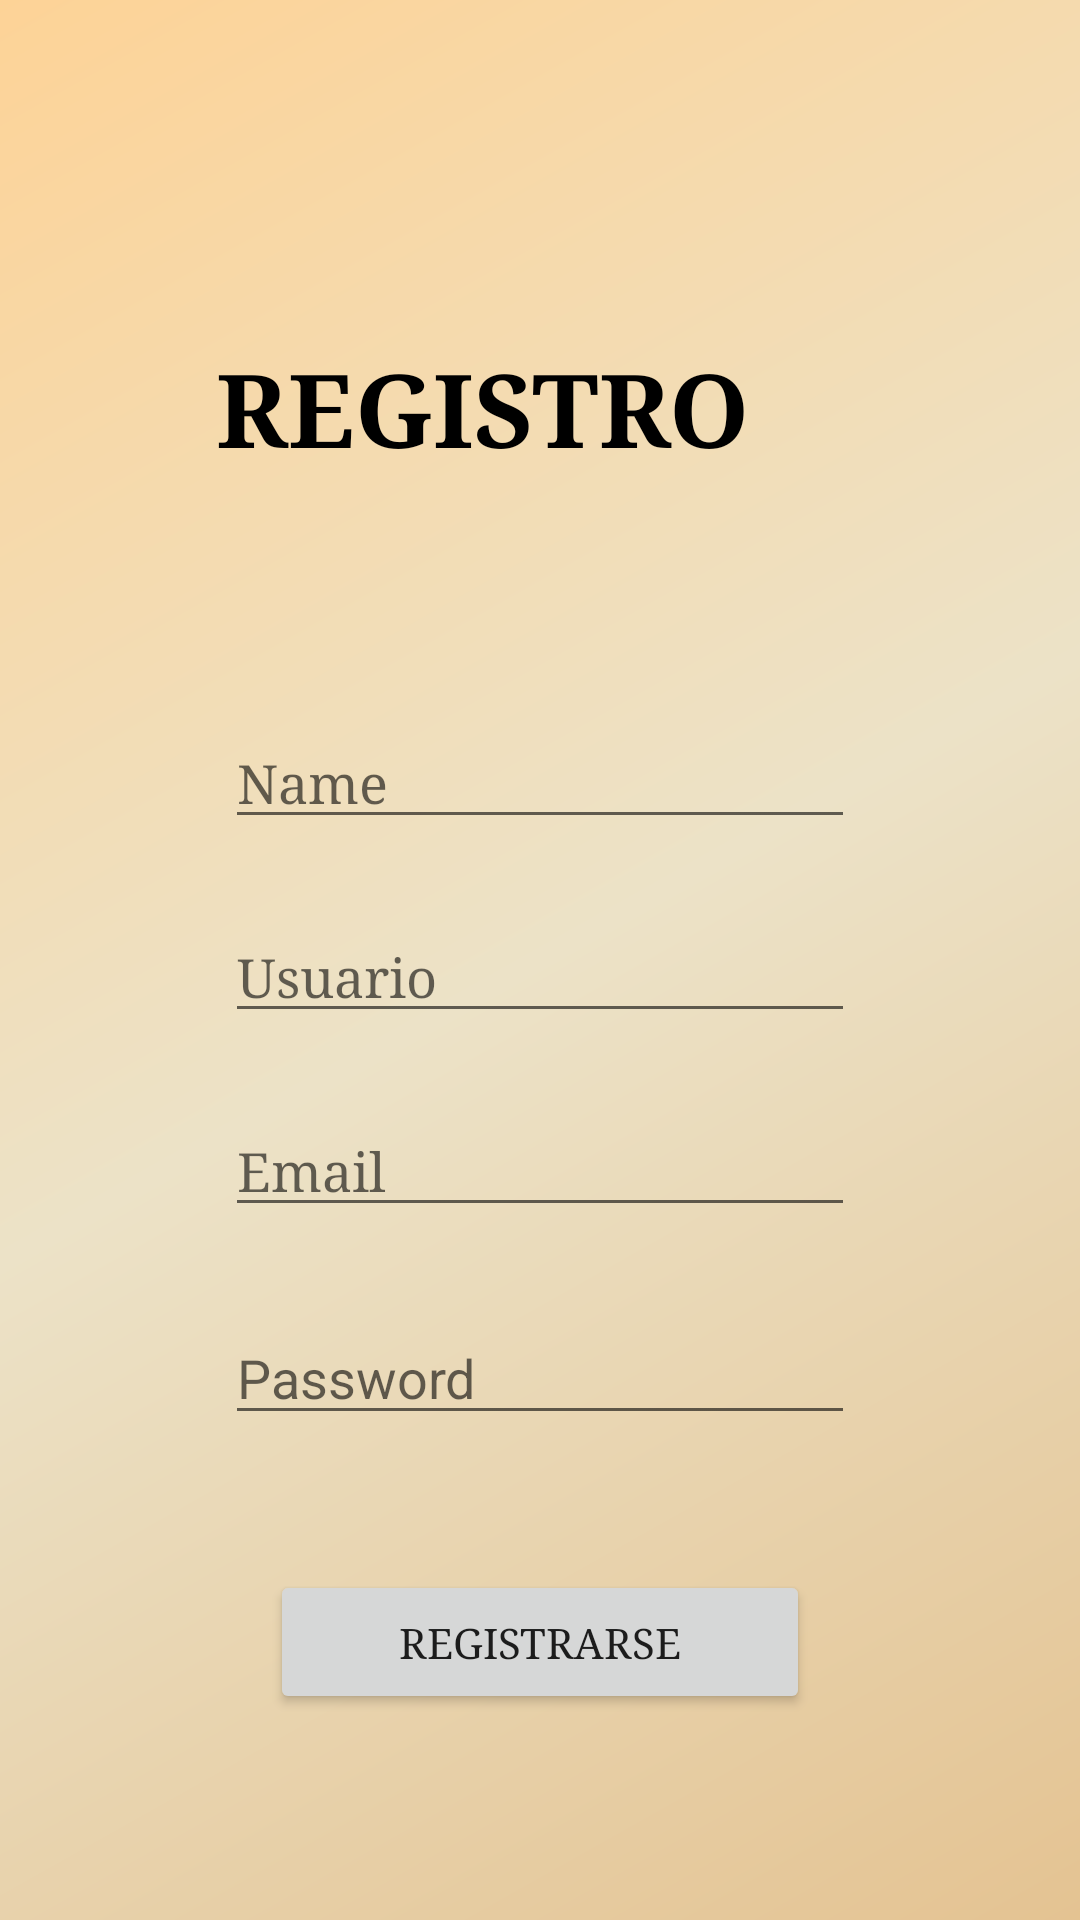

Here is an Android app screen rendered from its layout file. Give the layout XML and the strings, colors and styles it references.
<!-- AndroidManifest.xml: application theme Theme.StailishApp -->
<!-- res/layout/activity_register.xml -->
<?xml version="1.0" encoding="utf-8"?>
<androidx.constraintlayout.widget.ConstraintLayout xmlns:android="http://schemas.android.com/apk/res/android"
    xmlns:app="http://schemas.android.com/apk/res-auto"
    xmlns:tools="http://schemas.android.com/tools"
    android:layout_width="match_parent"
    android:layout_height="match_parent"
    android:background="@drawable/gradient_drawable_menu"
    tools:context=".RegisterActivity">

    <TextView
        android:id="@+id/tvRegistro"
        android:layout_width="216dp"
        android:layout_height="58dp"
        android:layout_marginStart="50dp"
        android:layout_marginTop="113dp"
        android:layout_marginEnd="50dp"
        android:fontFamily="serif"
        android:text="REGISTRO"
        android:textColor="#000000"
        android:textSize="34sp"
        android:textStyle="bold"
        app:layout_constraintEnd_toEndOf="parent"
        app:layout_constraintStart_toStartOf="parent"
        app:layout_constraintTop_toTopOf="parent" />

    <EditText
        android:id="@+id/editTextTextPassword"
        android:layout_width="wrap_content"
        android:layout_height="wrap_content"
        android:layout_marginStart="50dp"
        android:layout_marginTop="28dp"
        android:layout_marginEnd="50dp"
        android:ems="10"
        android:hint="Password"
        android:inputType="textPassword"
        app:layout_constraintEnd_toEndOf="parent"
        app:layout_constraintStart_toStartOf="parent"
        app:layout_constraintTop_toBottomOf="@+id/etEmailRegistro" />

    <EditText
        android:id="@+id/etNameRegistro"
        android:layout_width="wrap_content"
        android:layout_height="wrap_content"
        android:layout_marginStart="50dp"
        android:layout_marginTop="68dp"
        android:layout_marginEnd="50dp"
        android:ems="10"
        android:fontFamily="serif"
        android:hint="Name"
        android:inputType="textPersonName"
        app:layout_constraintEnd_toEndOf="parent"
        app:layout_constraintStart_toStartOf="parent"
        app:layout_constraintTop_toBottomOf="@+id/tvRegistro" />

    <EditText
        android:id="@+id/etEmailRegistro"
        android:layout_width="wrap_content"
        android:layout_height="wrap_content"
        android:layout_marginStart="50dp"
        android:layout_marginTop="24dp"
        android:layout_marginEnd="50dp"
        android:ems="10"
        android:fontFamily="serif"
        android:hint="Email"
        android:inputType="textEmailAddress"
        app:layout_constraintEnd_toEndOf="parent"
        app:layout_constraintStart_toStartOf="parent"
        app:layout_constraintTop_toBottomOf="@+id/etUsuarioRegistro" />

    <EditText
        android:id="@+id/etUsuarioRegistro"
        android:layout_width="wrap_content"
        android:layout_height="wrap_content"
        android:layout_marginStart="50dp"
        android:layout_marginTop="24dp"
        android:layout_marginEnd="50dp"
        android:ems="10"
        android:fontFamily="serif"
        android:hint="Usuario"
        android:inputType="textPersonName"
        app:layout_constraintEnd_toEndOf="parent"
        app:layout_constraintStart_toStartOf="parent"
        app:layout_constraintTop_toBottomOf="@+id/etNameRegistro" />


    <Button
        android:id="@+id/btnRegistro"
        android:layout_width="180dp"
        android:layout_height="wrap_content"
        android:layout_marginStart="50dp"
        android:layout_marginTop="45dp"
        android:layout_marginEnd="50dp"
        android:fontFamily="serif"
        android:text="Registrarse"
        app:layout_constraintEnd_toEndOf="parent"
        app:layout_constraintStart_toStartOf="parent"
        app:layout_constraintTop_toBottomOf="@+id/editTextTextPassword" />

    <Button
        android:id="@+id/btnIniciarSesionRegistro"
        android:layout_width="180dp"
        android:layout_height="wrap_content"
        android:layout_marginStart="50dp"
        android:layout_marginTop="37dp"
        android:layout_marginEnd="50dp"
        android:layout_marginBottom="59dp"
        android:fontFamily="serif"
        android:text="Iniciar sesión"
        app:layout_constraintBottom_toBottomOf="parent"
        app:layout_constraintEnd_toEndOf="parent"
        app:layout_constraintStart_toStartOf="parent"
        app:layout_constraintTop_toBottomOf="@+id/btnRegistro" />
</androidx.constraintlayout.widget.ConstraintLayout>
<!-- resources referenced by this layout -->
<resources>
  <!-- drawable gradient_drawable_menu (drawable) -->
  <shape xmlns:android="http://schemas.android.com/apk/res/android"
      android:shape="rectangle">
      <gradient
          android:angle="135"
          android:startColor="#E4C392"
          android:centerColor="#ECE2C7"
          android:endColor="#FDD397"
          android:type="linear" />
  </shape>
  <style name="Theme.StailishApp" parent="Theme.MaterialComponents.DayNight.DarkActionBar">
          
          <item name="colorPrimary">#574B39</item>
          <item name="colorPrimaryVariant">#574B39</item>
          <item name="colorOnPrimary">@color/white</item>
          
          <item name="colorSecondary">@color/teal_200</item>
          <item name="colorSecondaryVariant">@color/teal_700</item>
          <item name="colorOnSecondary">@color/black</item>
          
          <item name="android:statusBarColor" tools:targetApi="l">?attr/colorPrimaryVariant</item>
          
      </style>
  <!-- not gathered from this repository: default colours our renderer supplied (Android Studio template values) -->
  <color name="teal_200">#FF03DAC5</color>
  <color name="teal_700">#FF018786</color>
  <color name="black">#FF000000</color>
  <color name="white">#FFFFFFFF</color>
</resources>
